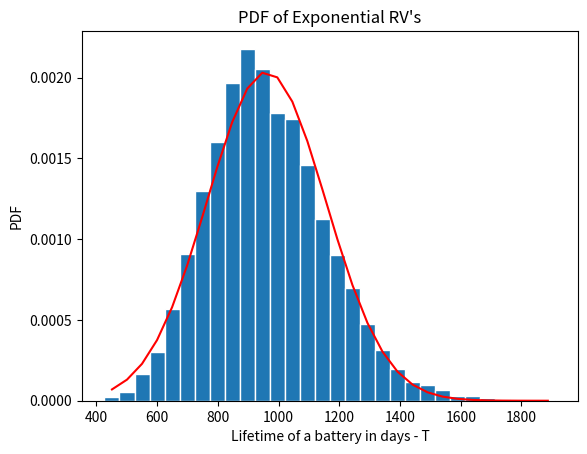
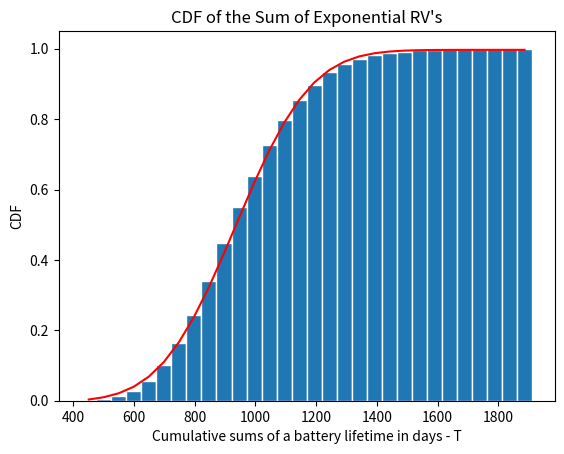

Python code for these plots, in order:
"""""""""""""""""""""""""""""""""""""""""""""""""""""""""""""""
" Rosswell Tiongco
" Project 4 - Central Limit Theorem
" EE 381    - Probability and Statistics
"""""""""""""""""""""""""""""""""""""""""""""""""""""""""""""""
import numpy as np
import matplotlib
import matplotlib.pyplot as plt

"""""""""""""""""""""""""""""""""""""""""""""""""""""""""""""""
" Problem 1 - Simulate continuous RV w/ selected distributions
"""""""""""""""""""""""""""""""""""""""""""""""""""""""""""""""

a = 1.0
b = 4.0
n = 10000

""" 1.1 - Simulate a Uniform Random Variable """

# Generate the values of the RV x
x = np.random.uniform(a,b,n) # Uniform

# Create bins and histogram
nbins = 30 # Number of bins
edgecolor = 'w';  #color separating bars
bins = [float(x) for x in np.linspace(a,b,nbins+1)]
# bins = [float(x) for x in np.linspace(a,b,nbins+1)]  # Make linspace for 1,400
h1, bin_edges = np.histogram(x,bins,density=True)
# Define points on the horizontal axis
be1 = bin_edges[0:np.size(bin_edges)-1]
be2 = bin_edges[1:np.size(bin_edges)]
b1=(be1+be2)/2
barwidth=b1[1]-b1[0] #width of bars in bargraphs

# Plot the bar graph
fig1 = plt.figure(1)
plt.bar(b1,h1,width=barwidth, edgecolor=edgecolor)

# Plot the uniform pdf
def UniPDF(a,b,x):
    f=(1/abs(b-a))*np.ones(np.size(x))
    return f
f = UniPDF(a,b,b1)
plt.plot(b1,f,'r')

plt.title('Uniform Distribution')
plt.xlabel('Random Variable')
plt.ylabel('Probability')

plt.show()

# Calculate theoretical and measured mean and standard deviation
mu_x=np.mean(x)
sig_x=np.std(x)
theoretical_mu_x = a + b/2
theoretical_sig_x = (b-a)**2/12

print("1.1 - Uniform Random Variable Calculations")
print("Experimental Measurement for Expectation:", mu_x)
print("Theoretical  Measurement for Expectation:", theoretical_mu_x)
print("Experimental Measurement for Standard Deviation:",sig_x)
print("Theoretical  Measurement for Standard Deviation:",theoretical_sig_x)
print("")


""" 1.2 - Simulate an Exponentially distributed Random Variable """
a=1; b=200; n=10000; beta = 40

# Generate the values of the RV x
x = np.random.exponential(beta,n) # Exponential

# Create bins and histogram
nbins = 30 # Number of bins
edgecolor = 'w';  #color separating bars
bins = [float(x) for x in np.linspace(a,b,nbins+1)]
# bins = [float(x) for x in np.linspace(a,b,nbins+1)]  # Make linspace for 1,400
h1, bin_edges = np.histogram(x,bins,density=True)
# Define points on the horizontal axis
be1 = bin_edges[0:np.size(bin_edges)-1]
be2 = bin_edges[1:np.size(bin_edges)]
b1=(be1+be2)/2
barwidth=b1[1]-b1[0] #width of bars in bargraphs

# Plot the bar graph
fig1 = plt.figure(1)
plt.bar(b1,h1,width=barwidth, edgecolor=edgecolor)

# Plot the exponential pdf
def ExpPDF(beta,x):
    f=(1/beta) * np.exp((-1 / beta) * x)* np.ones(np.size(x))
    return f
f = ExpPDF(beta,b1)
plt.plot(b1,f,'r')

plt.title('Exponential Distribution')
plt.xlabel('Random Variable')
plt.ylabel('Probability')

plt.show()

# Calculate theoretical and measured mean and standard deviation
mu_x=np.mean(x)
sig_x=np.std(x)
theoretical_mu_x = beta
theoretical_sig_x = beta

print("1.2 - Exponential Random Variable Calculations")
print("Experimental Measurement for Expectation:", mu_x)
print("Theoretical  Measurement for Expectation:", theoretical_mu_x)
print("Experimental Measurement for Standard Deviation:",sig_x)
print("Theoretical  Measurement for Standard Deviation:",theoretical_sig_x)
print("")


""" 1.3 - Simulate an Normal Random Variable """
a=0; b=5; mu=2.5; sigma=0.75; n=10000

import math

# Generate the values of the RV x
x = np.random.normal(mu,sigma,n) # Exponential

# Create bins and histogram
nbins = 30 # Number of bins
edgecolor = 'w';  #color separating bars
bins = [float(x) for x in np.linspace(a,b,nbins+1)]
# bins = [float(x) for x in np.linspace(a,b,nbins+1)]  # Make linspace for 1,400
h1, bin_edges = np.histogram(x,bins,density=True)
# Define points on the horizontal axis
be1 = bin_edges[0:np.size(bin_edges)-1]
be2 = bin_edges[1:np.size(bin_edges)]
b1=(be1+be2)/2
barwidth=b1[1]-b1[0] #width of bars in bargraphs

# Plot the bar graph
fig1 = plt.figure(1)
plt.bar(b1,h1,width=barwidth, edgecolor=edgecolor)

# Plot the exponential pdf
def NormPDF(mu, sigma,x):
    f=(   (1/(sigma * math.sqrt(2 * math.pi))) * np.exp((-1 * ((x - mu)**2)) / (2 * (sigma**2))    )           * np.ones(np.size(x)))
    return f
f = NormPDF(mu,sigma,b1)
plt.plot(b1,f,'r')

plt.title('Normal Distribution')
plt.xlabel('Random Variable')
plt.ylabel('Probability')

plt.show()


# Calculate theoretical and measured mean and standard deviation
mu_x=np.mean(x)
sig_x=np.std(x)
theoretical_mu_x = mu
theoretical_sig_x = sigma

print("1.3 - Normal Random Variable Calculations")
print("Experimental Measurement for Expectation:", mu_x)
print("Theoretical  Measurement for Expectation:", theoretical_mu_x)
print("Experimental Measurement for Standard Deviation:",sig_x)
print("Theoretical  Measurement for Standard Deviation:",theoretical_sig_x)
print("")


"""""""""""""""""""""""""""""""""""""""""""""""""""""""""""""""
" Problem 2 - The Central Limit Theorem
"""""""""""""""""""""""""""""""""""""""""""""""""""""""""""""""
def problem2(nbooks):
    # Generate the values of the RV X
    N = 10000; a=1; b=4; #nbooks 1,5,10,15
    mu_x = (a+b)/2
    sig_x=np.sqrt((b-1)**2/12)
    X =np.zeros((N,1))
    for k in range(0,N):
        x=np.random.uniform(a,b,nbooks)
        w=np.sum(x)
        X[k] = w

    # Create bins and histogram
    nbins=30 #Number of bins
    edgecolor='w' # Color separating bars in bargraph
    bins=[float(x) for x in np.linspace(nbooks*a,nbooks*b,nbins+1)]
    h1,bin_edges = np.histogram(X,bins,density=True)
    # Define points on horizontal axis
    be1=bin_edges[0:np.size(bin_edges)-1]
    be2=bin_edges[1:np.size(bin_edges)]
    b1=(be1+be2)/2
    barwidth=b1[1]-b1[0] #Width of bars in graph
    plt.close('all')

    # Plot the bar graph
    fig1=plt.figure(1)
    plt.bar(b1,h1,width=barwidth,edgecolor=edgecolor)

    # Plot the Gaussian Function
    def gaussian (mu,sig,z):
        f=np.exp(-(z-mu)**2/(2*sig**2))/(sig*np.sqrt(2*np.pi))
        return f

    f = gaussian(mu_x*nbooks,sig_x*np.sqrt(nbooks),b1)
    plt.plot(b1,f,'r')
    plt.title('Gaussian Distribution: Books={}'.format(nbooks))
    plt.xlabel('Random Variable')
    plt.ylabel('Probability')
    plt.show()

    # Calculate mean and standard deviation
    mu_x=(a+b)/2 * nbooks
    sig_x=np.sqrt((b-a)**2/12) * np.sqrt(nbooks)

    print("Calculations for {} books".format(nbooks))
    print("Median: " + str(mu_x))
    print("Standard Deviation: " + str(sig_x))
    print("")

# Repeat for 1, 5, 10, and 15 books
problem2( 1)
problem2( 5)
problem2(10)
problem2(15)

"""""""""""""""""""""""""""""""""""""""""""""""""""""""""""""""
" Problem 3 - Distribution of the Sum of Exponential RVs
"""""""""""""""""""""""""""""""""""""""""""""""""""""""""""""""
a=1; b= 2000; beta = 40; N = 10000

n=24
carton = []
cartonSums = []

for i in range(N):
    carton = np.random.exponential(beta, n)

    C = (sum(carton)) # b = sum(a)
    cartonSums.append(C)


# Calculate average and standard deviation
mu_c = 24 * beta
sig_c = beta * math.sqrt(24)

# Create bins and histogram
nbins=30; # Number of bins
edgecolor='w'; # Color separating bars in the bargraph
#
bins=[float(carton) for carton in np.linspace(a, b,nbins+1)] # ISSUE: Should I have a and b for this problem?
h1, bin_edges = np.histogram(cartonSums,nbins,density=True) # HAD TO ADD cartonSums as a paremeter

# Define points on the horizontal axis
be1=bin_edges[0:np.size(bin_edges)-1]
be2=bin_edges[1:np.size(bin_edges)]
b1=(be1+be2)/2
barwidth=b1[1]-b1[0] # Width of bars in the bargraphz
plt.close('all')


# Plot bar graph
fig1=plt.figure(1)
plt.bar(b1,h1, width=barwidth, edgecolor=edgecolor)

def NormPDF(mu, sigma,x):
    f=((1/(sigma*math.sqrt(2*math.pi))*np.exp((-1*((x-mu)**2))/(2*(sigma**2)))*np.ones(np.size(x))))
    return f


# Plot PDF
f = NormPDF(mu_c, sig_c, b1)
plt.plot(b1,f,'r')
plt.title("PDF of Exponential RV's")
plt.xlabel('Lifetime of a battery in days - T')
plt.ylabel('PDF')
plt.show()

# Plot bar graph
fig2=plt.figure(2)

def CDF(carton, mu, sigma, x):
    PDFResult = NormPDF(mu, sigma, x)
    CDF = np.cumsum(barwidth * PDFResult)
    return CDF

h1 = np.cumsum(h1 * barwidth)
f = CDF(carton, mu_c, sig_c, b1)
plt.bar(b1,h1, width=barwidth, edgecolor=edgecolor)
plt.plot(b1, f, 'r')
plt.title("CDF of the Sum of Exponential RV's")
plt.xlabel('Cumulative sums of a battery lifetime in days - T')
plt.ylabel('CDF')
plt.show()
